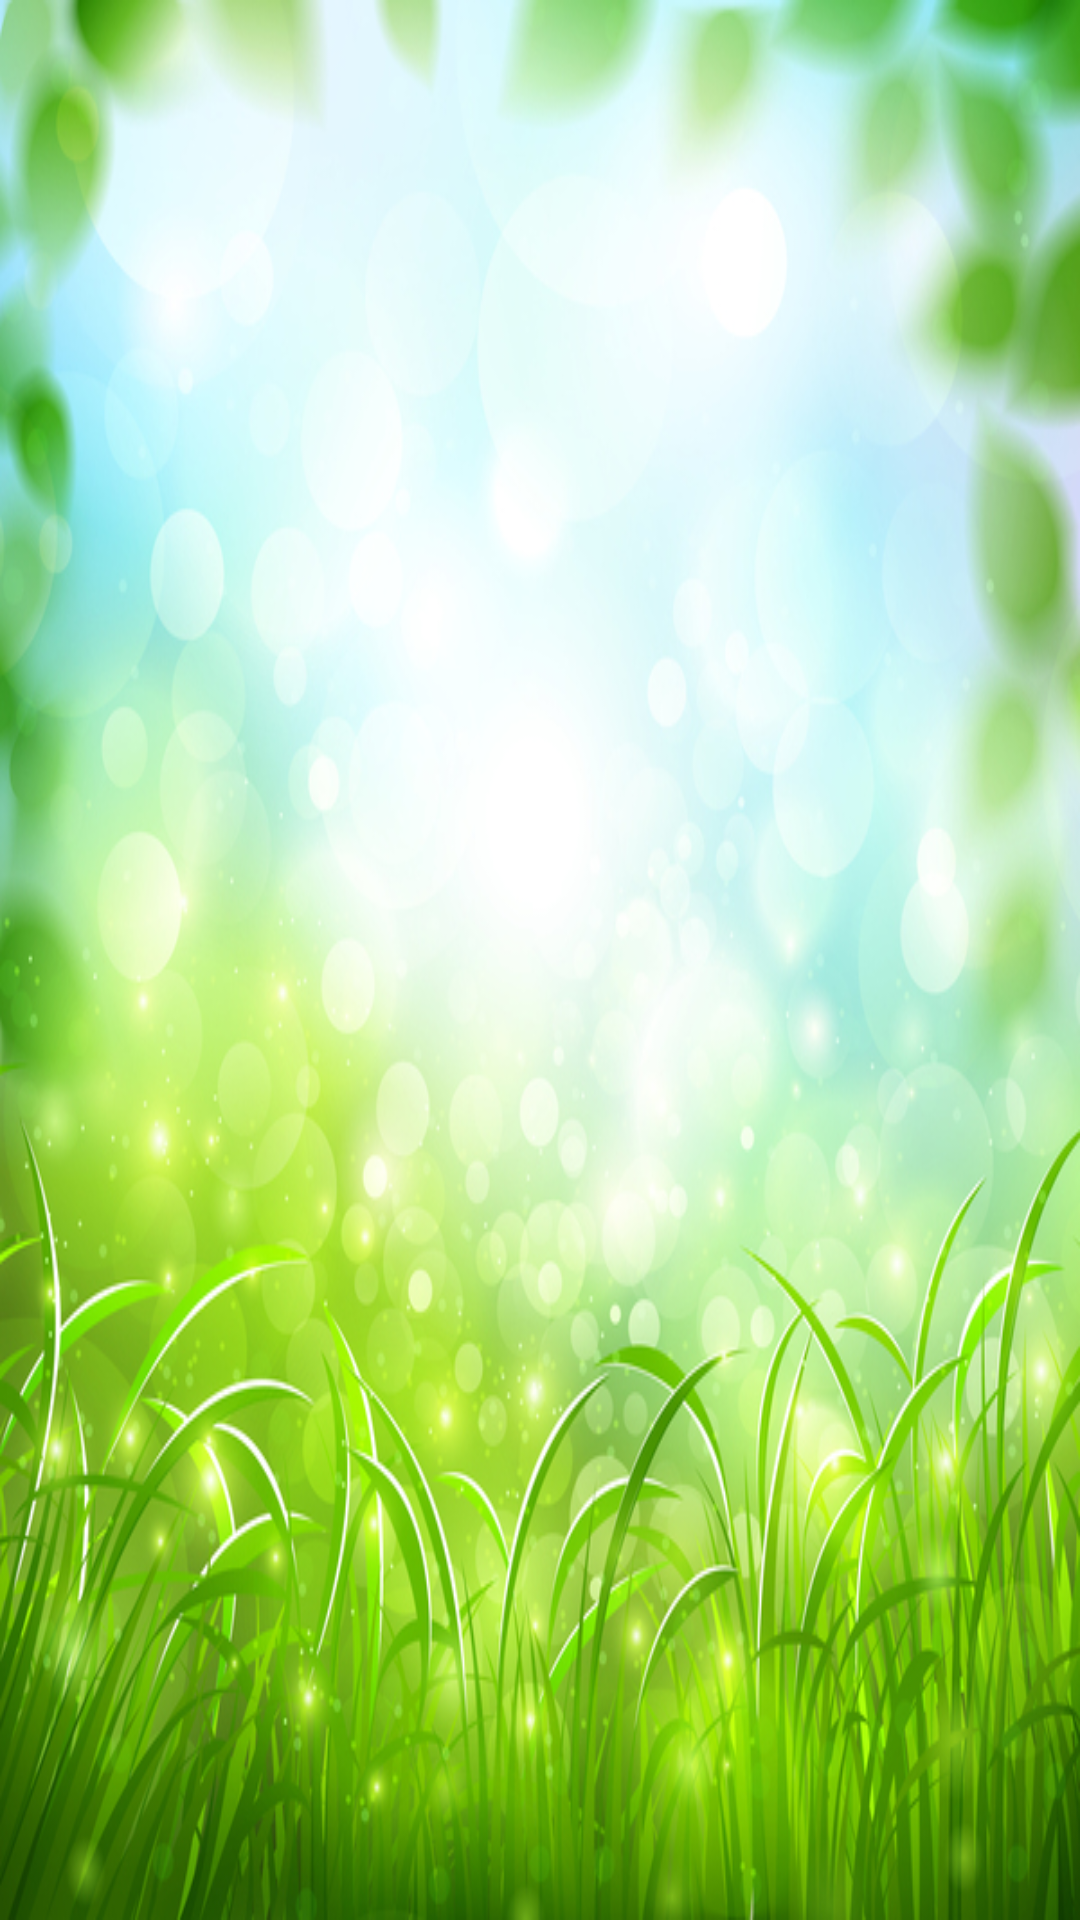

This screen was rendered from an Android layout file. Write that file and the resources it references.
<!-- AndroidManifest.xml: application theme Theme.Agritech -->
<!-- res/layout/activity_price_finder.xml -->
<?xml version="1.0" encoding="utf-8"?>
<LinearLayout xmlns:android="http://schemas.android.com/apk/res/android"
    xmlns:app="http://schemas.android.com/apk/res-auto"
    android:layout_width="match_parent"
    android:layout_height="match_parent"
    android:orientation="vertical"
    android:gravity="center"
    android:background="@drawable/background3"
    android:padding="16dp">

    <TextView
        android:id="@+id/tv_price_finder_url"
        android:layout_width="match_parent"
        android:layout_height="wrap_content"
        android:textColor="@color/black"
        android:textSize="15dp"
        android:textStyle="normal"/>

</LinearLayout>
<!-- resources referenced by this layout -->
<resources>
  <color name="black">#FF000000</color>
  <!-- drawable background3: jpg bitmap (drawable, 256341 bytes) -->
  <style name="Theme.Agritech" parent="Base.Theme.Agritech" />
  <style name="Base.Theme.Agritech" parent="Theme.Material3.DayNight.NoActionBar">
          
          
      </style>
</resources>
